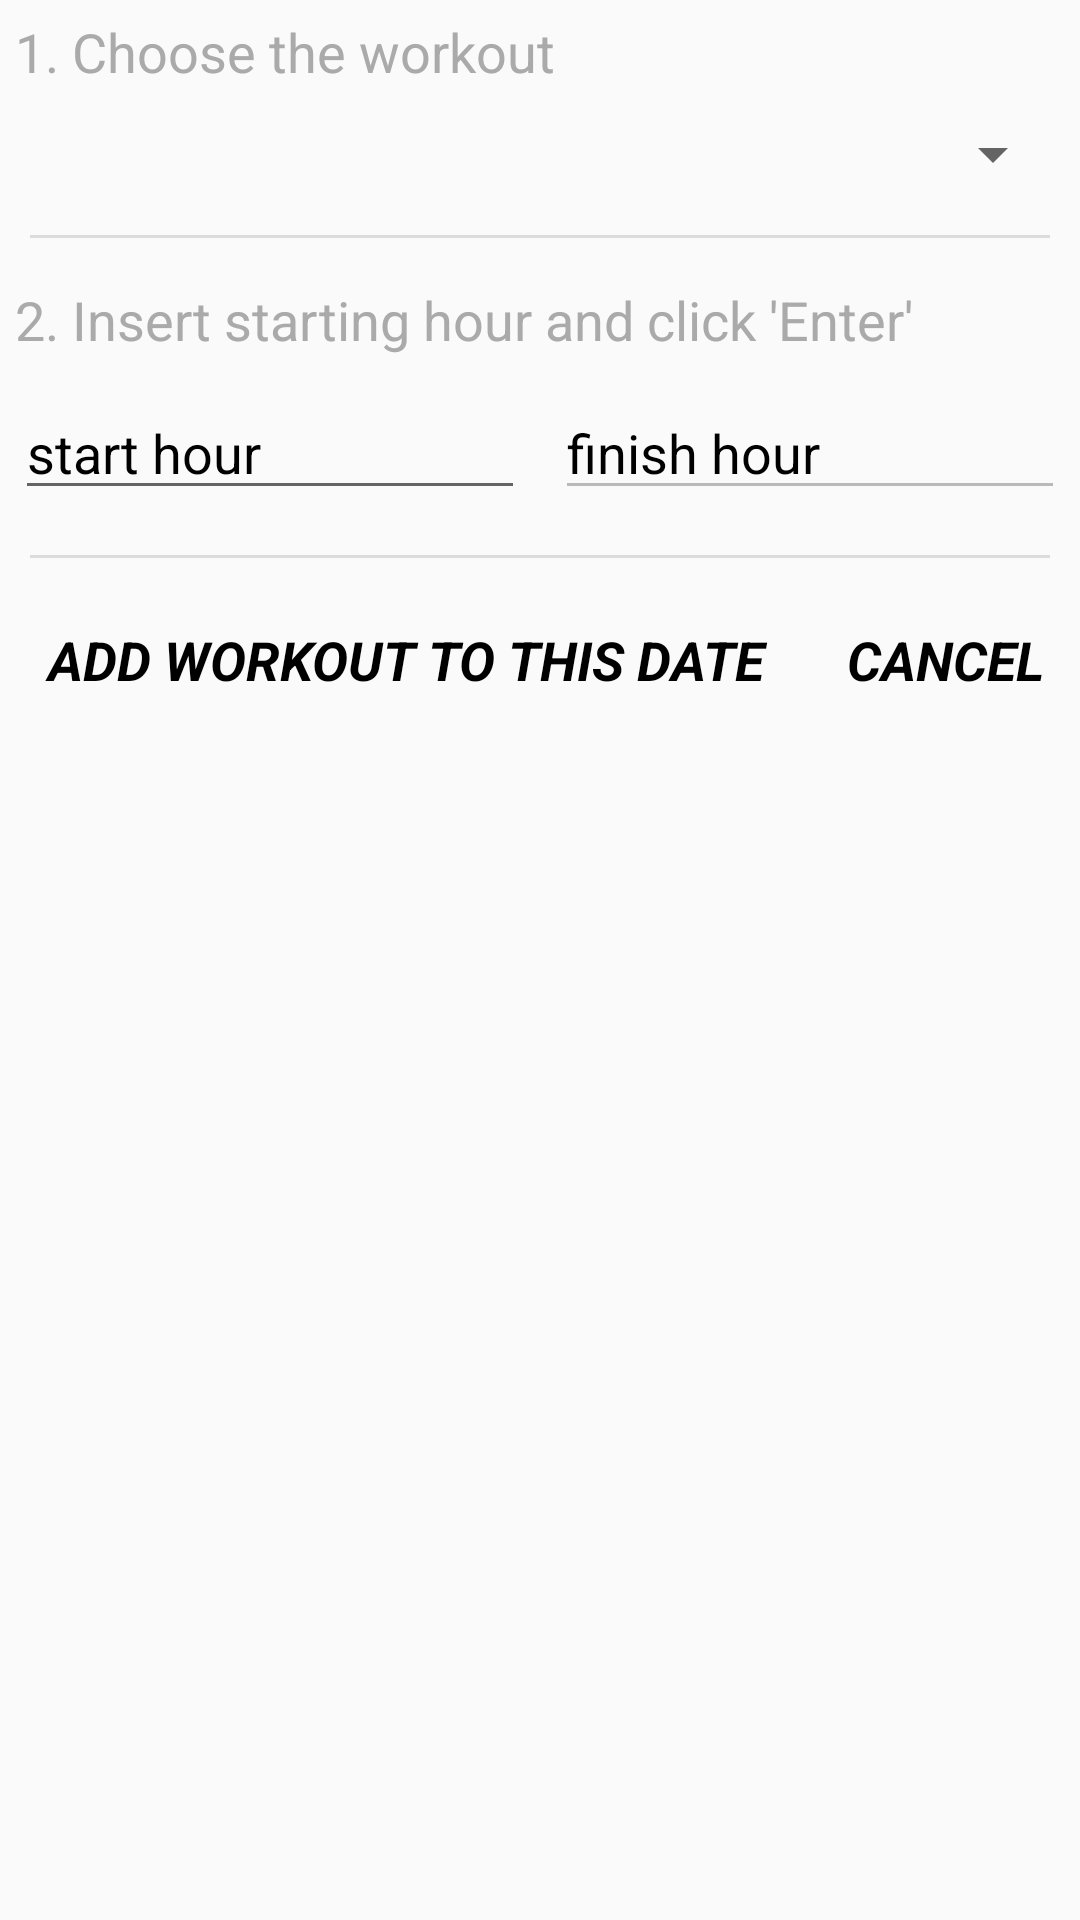

Write the Android layout XML for this screen, with the resource values it uses.
<!-- AndroidManifest.xml: application theme Theme.AppCompat.Light.NoActionBar -->
<!-- res/layout/fragment_schedule_add.xml -->
<?xml version="1.0" encoding="utf-8"?>
<ScrollView xmlns:android="http://schemas.android.com/apk/res/android"
    xmlns:tools="http://schemas.android.com/tools"
    android:layout_width="match_parent"
    android:layout_height="match_parent"
    android:layout_margin="10dp"
    android:theme="@style/AppTheme"
    tools:context=".Fragments.ScheduleFragmentyyyyy">

    <LinearLayout
        android:layout_width="match_parent"
        android:layout_height="wrap_content"
        android:orientation="vertical">

        <TextView
            android:layout_width="match_parent"
            android:layout_height="wrap_content"
            android:layout_margin="5dp"
            android:text="@string/choose_the_workout"
            android:textColor="@android:color/darker_gray"
            android:textSize="18sp" />

        <Spinner
            android:id="@+id/fsaw_workouts"
            android:layout_width="match_parent"
            android:layout_height="wrap_content"
            android:layout_margin="5dp"
            android:spinnerMode="dialog" />

        <View
            android:id="@+id/divider2"
            android:layout_width="match_parent"
            android:layout_height="1dp"
            android:layout_margin="10dp"
            android:background="?android:attr/listDivider" />

        <TextView
            android:layout_width="match_parent"
            android:layout_height="wrap_content"
            android:layout_margin="5dp"
            android:text="@string/insert_starting_hour_and_click_enter"
            android:textColor="@android:color/darker_gray"
            android:textSize="18sp" />

        <TableRow
            android:layout_width="match_parent"
            android:layout_height="wrap_content">

            <EditText
                android:id="@+id/fsaw_time_start"
                android:layout_width="wrap_content"
                android:layout_height="wrap_content"
                android:layout_margin="5dp"
                android:layout_weight="1"
                android:ems="10"
                android:hint="@string/start_hour"
                android:importantForAutofill="no"
                android:inputType="time" />

            <EditText
                android:id="@+id/fsaw_time_end"
                android:layout_width="wrap_content"
                android:layout_height="wrap_content"
                android:layout_margin="5dp"
                android:layout_weight="1"
                android:ems="10"
                android:enabled="false"
                android:hint="@string/finish_hour"
                android:importantForAutofill="no"
                android:inputType="time" />
        </TableRow>

        <View
            android:id="@+id/divider3"
            android:layout_width="match_parent"
            android:layout_height="1dp"
            android:layout_margin="10dp"
            android:background="?android:attr/listDivider" />

        <TableRow
            android:layout_width="match_parent"
            android:layout_height="match_parent" >

            <androidx.appcompat.widget.AppCompatButton
                android:id="@+id/fsaw_btn_add_workout"
                style="@style/Widget.AppCompat.Button.Borderless.Colored"
                android:layout_width="wrap_content"
                android:layout_height="wrap_content"
                android:layout_weight="1"
                android:text="@string/add_workout_to_this_date"
                android:textAllCaps="true"
                android:textColor="@android:color/black"
                android:textSize="18sp"
                android:textStyle="bold|italic"
                android:typeface="sans"
                android:visibility="visible" />

            <androidx.appcompat.widget.AppCompatButton
                android:id="@+id/fsaw_btn_cancel"
                style="@style/Widget.AppCompat.Button.Borderless.Colored"
                android:layout_width="wrap_content"
                android:layout_height="wrap_content"
                android:text="@string/cancel"
                android:textAllCaps="true"
                android:textColor="@android:color/black"
                android:textSize="18sp"
                android:textStyle="bold|italic"
                android:typeface="sans"
                android:visibility="visible" />
        </TableRow>

    </LinearLayout>
</ScrollView>
<!-- resources referenced by this layout -->
<resources>
  <string name="add_workout_to_this_date">Add workout to this date</string>
  <string name="cancel">Cancel</string>
  <string name="choose_the_workout">1. Choose the workout</string>
  <string name="finish_hour">finish hour</string>
  <string name="insert_starting_hour_and_click_enter">2. Insert starting hour and click \'Enter\'</string>
  <string name="start_hour">start hour</string>
  <style name="AppTheme" parent="@style/Theme.AppCompat.Light.NoActionBar">
          
          <item name="colorPrimary">@color/colorPrimary</item>
          <item name="colorPrimaryDark">@color/colorPrimary</item>
          <item name="colorAccent">@color/colorPrimary</item>
          <item name="android:textColor">@android:color/black</item>
          <item name="android:textColorHighlight">@color/colorYellowStrong</item>
          <item name="android:textColorHint">@android:color/black</item>
          <item name="android:textColorLink">@color/colorYellowStrong</item>
          <item name="android:textCursorDrawable">@color/colorYellowStrong</item>
  
      </style>
  <color name="colorPrimary">#fbd082</color>
  <color name="colorYellowStrong">#FFE500</color>
</resources>
